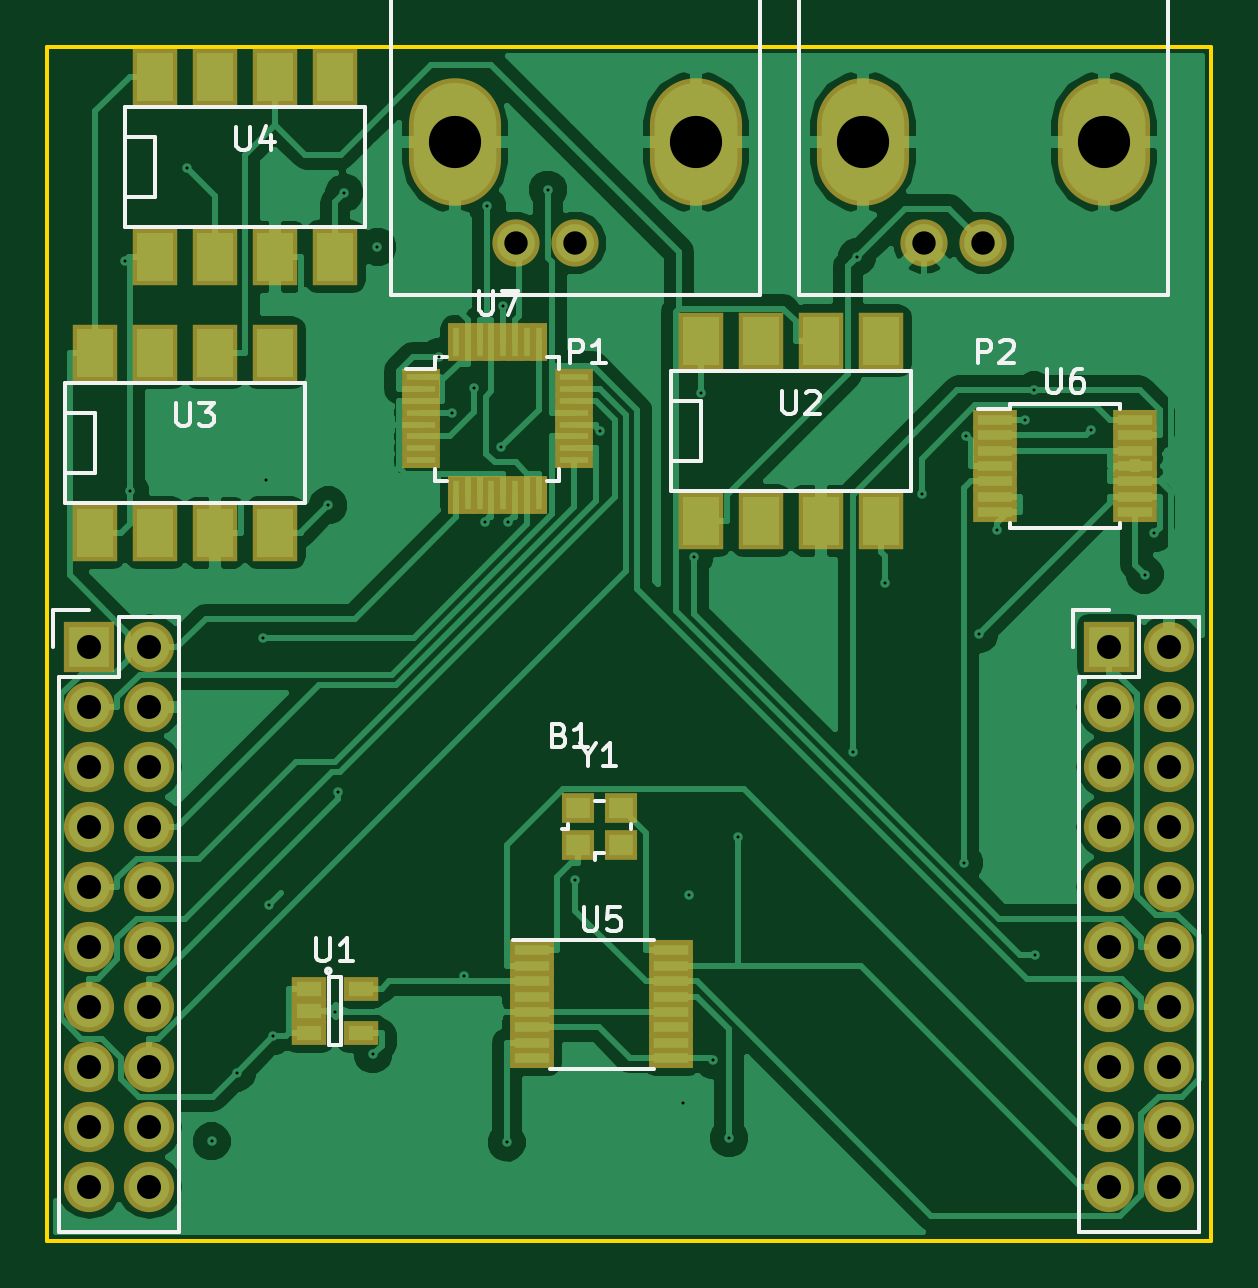
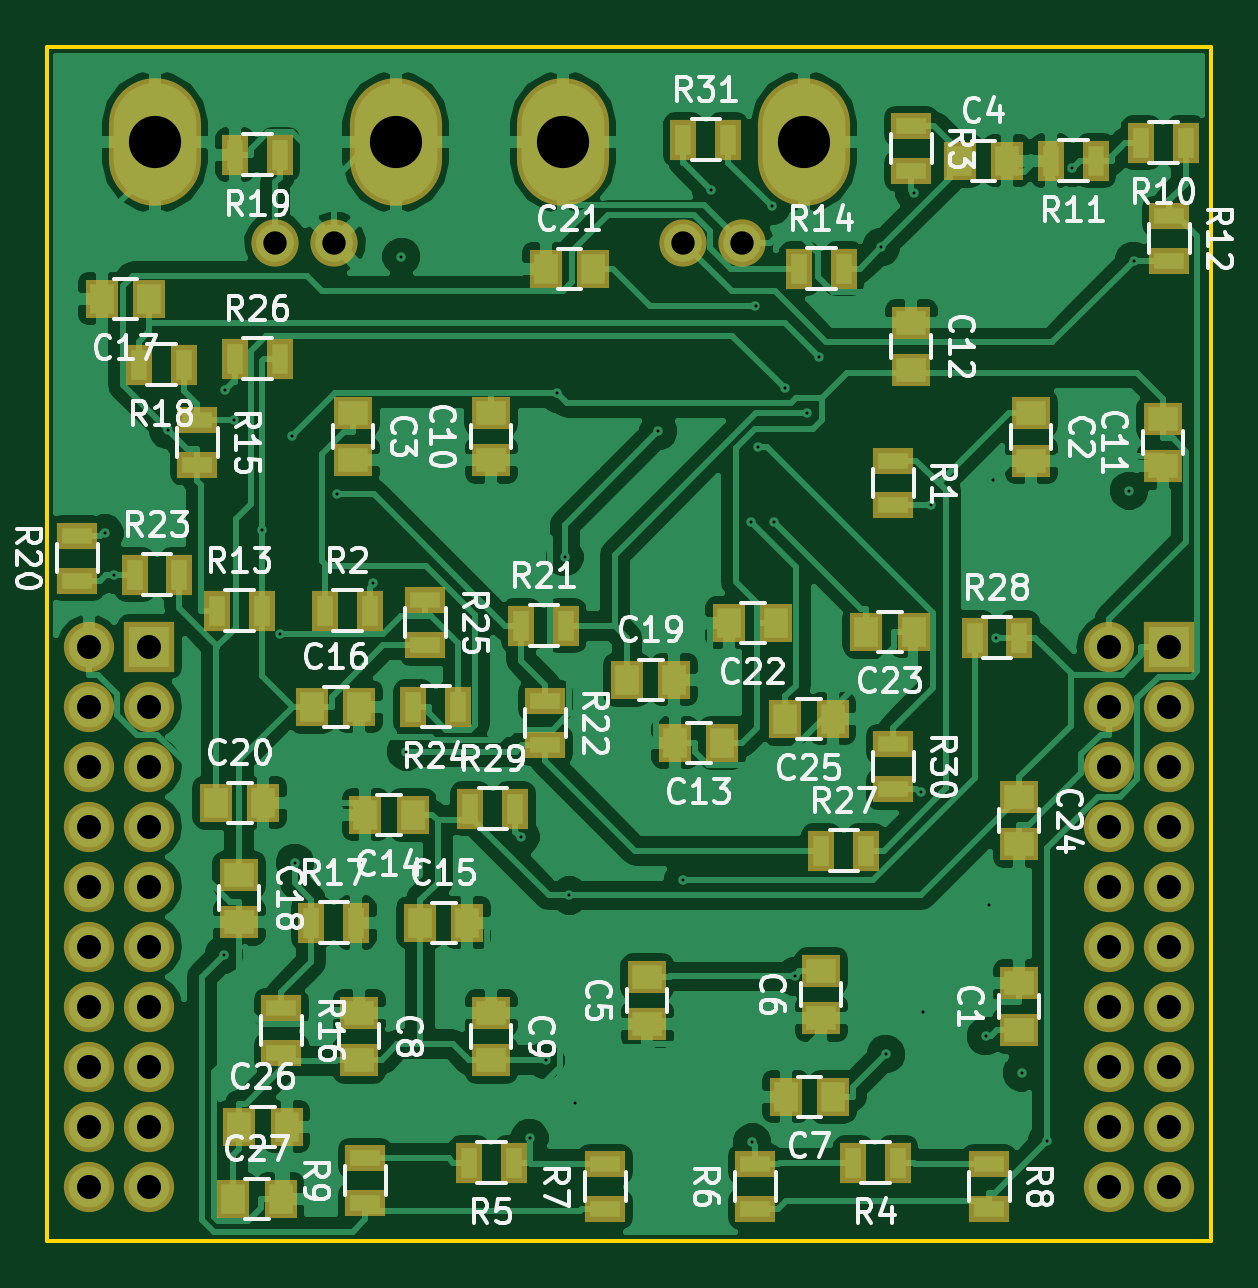
Circuit board: 10 layer files. Board 49.3 x 50.5 mm.
- bottom_copper: revised_engr_357-B.Cu.gbr (150952 bytes)
- bottom_mask: revised_engr_357-B.Mask.gbr (4910 bytes)
- paste: revised_engr_357-B.Paste.gbr (3534 bytes)
- bottom_silk: revised_engr_357-B.SilkS.gbr (59315 bytes)
- outline: revised_engr_357-Edge.Cuts.gbr (514 bytes)
- top_copper: revised_engr_357-F.Cu.gbr (71857 bytes)
- top_mask: revised_engr_357-F.Mask.gbr (4358 bytes)
- paste: revised_engr_357-F.Paste.gbr (2982 bytes)
- top_silk: revised_engr_357-F.SilkS.gbr (11798 bytes)
- drill: revised_engr_357.drl (1551 bytes)

=== bottom_copper: revised_engr_357-B.Cu.gbr (150952 bytes, source omitted) ===
=== bottom_mask: revised_engr_357-B.Mask.gbr ===
G04 #@! TF.FileFunction,Soldermask,Bot*
%FSLAX46Y46*%
G04 Gerber Fmt 4.6, Leading zero omitted, Abs format (unit mm)*
G04 Created by KiCad (PCBNEW 4.0.1-stable) date Monday, May 09, 2016 'AMt' 09:31:45 AM*
%MOMM*%
G01*
G04 APERTURE LIST*
%ADD10C,0.100000*%
%ADD11R,2.127200X2.127200*%
%ADD12O,2.127200X2.127200*%
%ADD13R,1.650000X1.400000*%
%ADD14R,1.400000X1.650000*%
%ADD15O,3.900120X5.401260*%
%ADD16C,2.000200*%
%ADD17R,1.700000X1.100000*%
%ADD18R,1.100000X1.700000*%
G04 APERTURE END LIST*
D10*
D11*
X91694000Y-160274000D03*
D12*
X94234000Y-160274000D03*
X91694000Y-162814000D03*
X94234000Y-162814000D03*
X91694000Y-165354000D03*
X94234000Y-165354000D03*
X91694000Y-167894000D03*
X94234000Y-167894000D03*
X91694000Y-170434000D03*
X94234000Y-170434000D03*
X91694000Y-172974000D03*
X94234000Y-172974000D03*
X91694000Y-175514000D03*
X94234000Y-175514000D03*
X91694000Y-178054000D03*
X94234000Y-178054000D03*
X91694000Y-180594000D03*
X94234000Y-180594000D03*
X91694000Y-183134000D03*
X94234000Y-183134000D03*
X134874000Y-175514000D03*
X134874000Y-178054000D03*
X134874000Y-172974000D03*
X137414000Y-172974000D03*
X137414000Y-178054000D03*
X137414000Y-175514000D03*
X134874000Y-170434000D03*
X134874000Y-167894000D03*
X137414000Y-167894000D03*
X137414000Y-170434000D03*
X137414000Y-165354000D03*
X134874000Y-165354000D03*
D11*
X134874000Y-160274000D03*
D12*
X137414000Y-162814000D03*
X134874000Y-162814000D03*
X137414000Y-160274000D03*
X134874000Y-183134000D03*
X137414000Y-183134000D03*
X137414000Y-180594000D03*
X134874000Y-180594000D03*
D13*
X98044000Y-176514000D03*
X98044000Y-174514000D03*
X97536000Y-150400000D03*
X97536000Y-152400000D03*
X126238000Y-150384000D03*
X126238000Y-152384000D03*
D14*
X100568000Y-139700000D03*
X98568000Y-139700000D03*
D13*
X113792000Y-176260000D03*
X113792000Y-174260000D03*
X106426000Y-176006000D03*
X106426000Y-174006000D03*
D14*
X105934000Y-179324000D03*
X107934000Y-179324000D03*
D13*
X125984000Y-175768000D03*
X125984000Y-177768000D03*
X120396000Y-175784000D03*
X120396000Y-177784000D03*
X120396000Y-152384000D03*
X120396000Y-150384000D03*
X91948000Y-152638000D03*
X91948000Y-150638000D03*
X102616000Y-146574000D03*
X102616000Y-148574000D03*
D14*
X110617000Y-164338000D03*
X112617000Y-164338000D03*
X123730000Y-167386000D03*
X125730000Y-167386000D03*
X123412000Y-171958000D03*
X121412000Y-171958000D03*
X127984000Y-162814000D03*
X125984000Y-162814000D03*
X134890000Y-145542000D03*
X136890000Y-145542000D03*
D13*
X131064000Y-169926000D03*
X131064000Y-171926000D03*
D14*
X114649000Y-161671000D03*
X112649000Y-161671000D03*
X132048000Y-166878000D03*
X130048000Y-166878000D03*
X118094000Y-144272000D03*
X116094000Y-144272000D03*
X108331000Y-159258000D03*
X110331000Y-159258000D03*
X102521000Y-159639000D03*
X104521000Y-159639000D03*
D13*
X98044000Y-166640000D03*
X98044000Y-168640000D03*
D14*
X105950000Y-163322000D03*
X107950000Y-163322000D03*
X131064000Y-180594000D03*
X129064000Y-180594000D03*
X131318000Y-183642000D03*
X129318000Y-183642000D03*
D15*
X107170220Y-138912600D03*
X117368320Y-138912600D03*
D16*
X112268000Y-143177260D03*
X109768640Y-143177260D03*
D15*
X124442220Y-138912600D03*
X134640320Y-138912600D03*
D16*
X129540000Y-143177260D03*
X127040640Y-143177260D03*
D17*
X103378000Y-152400000D03*
X103378000Y-154300000D03*
D18*
X127442000Y-158750000D03*
X125542000Y-158750000D03*
D17*
X102616000Y-138242000D03*
X102616000Y-140142000D03*
D18*
X103190000Y-182118000D03*
X105090000Y-182118000D03*
X119446000Y-182118000D03*
X121346000Y-182118000D03*
D17*
X109220000Y-184084000D03*
X109220000Y-182184000D03*
X115570000Y-184084000D03*
X115570000Y-182184000D03*
X99314000Y-182184000D03*
X99314000Y-184084000D03*
X125730000Y-183830000D03*
X125730000Y-181930000D03*
D18*
X90998000Y-138938000D03*
X92898000Y-138938000D03*
X94808000Y-139700000D03*
X96708000Y-139700000D03*
D17*
X91694000Y-142052000D03*
X91694000Y-143952000D03*
D18*
X132014000Y-158750000D03*
X130114000Y-158750000D03*
X107376000Y-144272000D03*
X105476000Y-144272000D03*
D17*
X132842000Y-150688000D03*
X132842000Y-152588000D03*
X129286000Y-175580000D03*
X129286000Y-177480000D03*
D18*
X128016000Y-171958000D03*
X126116000Y-171958000D03*
X133416000Y-148336000D03*
X135316000Y-148336000D03*
X129352000Y-139446000D03*
X131252000Y-139446000D03*
D17*
X137922000Y-157480000D03*
X137922000Y-155580000D03*
D18*
X119126000Y-159385000D03*
X117226000Y-159385000D03*
D17*
X118110000Y-162560000D03*
X118110000Y-164460000D03*
D18*
X135504000Y-157226000D03*
X133604000Y-157226000D03*
X121798000Y-162814000D03*
X123698000Y-162814000D03*
D17*
X123190000Y-158308000D03*
X123190000Y-160208000D03*
D18*
X131252000Y-148082000D03*
X129352000Y-148082000D03*
X106426000Y-168910000D03*
X104526000Y-168910000D03*
X99944000Y-159893000D03*
X98044000Y-159893000D03*
X121285000Y-167132000D03*
X119385000Y-167132000D03*
D17*
X103378000Y-164404000D03*
X103378000Y-166304000D03*
D18*
X112268000Y-138811000D03*
X110368000Y-138811000D03*
M02*

=== paste: revised_engr_357-B.Paste.gbr ===
G04 #@! TF.FileFunction,Paste,Bot*
%FSLAX46Y46*%
G04 Gerber Fmt 4.6, Leading zero omitted, Abs format (unit mm)*
G04 Created by KiCad (PCBNEW 4.0.1-stable) date Monday, May 09, 2016 'AMt' 09:31:45 AM*
%MOMM*%
G01*
G04 APERTURE LIST*
%ADD10C,0.100000*%
%ADD11R,1.250000X1.000000*%
%ADD12R,1.000000X1.250000*%
%ADD13R,1.300000X0.700000*%
%ADD14R,0.700000X1.300000*%
G04 APERTURE END LIST*
D10*
D11*
X98044000Y-176514000D03*
X98044000Y-174514000D03*
X97536000Y-150400000D03*
X97536000Y-152400000D03*
X126238000Y-150384000D03*
X126238000Y-152384000D03*
D12*
X100568000Y-139700000D03*
X98568000Y-139700000D03*
D11*
X113792000Y-176260000D03*
X113792000Y-174260000D03*
X106426000Y-176006000D03*
X106426000Y-174006000D03*
D12*
X105934000Y-179324000D03*
X107934000Y-179324000D03*
D11*
X125984000Y-175768000D03*
X125984000Y-177768000D03*
X120396000Y-175784000D03*
X120396000Y-177784000D03*
X120396000Y-152384000D03*
X120396000Y-150384000D03*
X91948000Y-152638000D03*
X91948000Y-150638000D03*
X102616000Y-146574000D03*
X102616000Y-148574000D03*
D12*
X110617000Y-164338000D03*
X112617000Y-164338000D03*
X123730000Y-167386000D03*
X125730000Y-167386000D03*
X123412000Y-171958000D03*
X121412000Y-171958000D03*
X127984000Y-162814000D03*
X125984000Y-162814000D03*
X134890000Y-145542000D03*
X136890000Y-145542000D03*
D11*
X131064000Y-169926000D03*
X131064000Y-171926000D03*
D12*
X114649000Y-161671000D03*
X112649000Y-161671000D03*
X132048000Y-166878000D03*
X130048000Y-166878000D03*
X118094000Y-144272000D03*
X116094000Y-144272000D03*
X108331000Y-159258000D03*
X110331000Y-159258000D03*
X102521000Y-159639000D03*
X104521000Y-159639000D03*
D11*
X98044000Y-166640000D03*
X98044000Y-168640000D03*
D12*
X105950000Y-163322000D03*
X107950000Y-163322000D03*
X131064000Y-180594000D03*
X129064000Y-180594000D03*
X131318000Y-183642000D03*
X129318000Y-183642000D03*
D13*
X103378000Y-152400000D03*
X103378000Y-154300000D03*
D14*
X127442000Y-158750000D03*
X125542000Y-158750000D03*
D13*
X102616000Y-138242000D03*
X102616000Y-140142000D03*
D14*
X103190000Y-182118000D03*
X105090000Y-182118000D03*
X119446000Y-182118000D03*
X121346000Y-182118000D03*
D13*
X109220000Y-184084000D03*
X109220000Y-182184000D03*
X115570000Y-184084000D03*
X115570000Y-182184000D03*
X99314000Y-182184000D03*
X99314000Y-184084000D03*
X125730000Y-183830000D03*
X125730000Y-181930000D03*
D14*
X90998000Y-138938000D03*
X92898000Y-138938000D03*
X94808000Y-139700000D03*
X96708000Y-139700000D03*
D13*
X91694000Y-142052000D03*
X91694000Y-143952000D03*
D14*
X132014000Y-158750000D03*
X130114000Y-158750000D03*
X107376000Y-144272000D03*
X105476000Y-144272000D03*
D13*
X132842000Y-150688000D03*
X132842000Y-152588000D03*
X129286000Y-175580000D03*
X129286000Y-177480000D03*
D14*
X128016000Y-171958000D03*
X126116000Y-171958000D03*
X133416000Y-148336000D03*
X135316000Y-148336000D03*
X129352000Y-139446000D03*
X131252000Y-139446000D03*
D13*
X137922000Y-157480000D03*
X137922000Y-155580000D03*
D14*
X119126000Y-159385000D03*
X117226000Y-159385000D03*
D13*
X118110000Y-162560000D03*
X118110000Y-164460000D03*
D14*
X135504000Y-157226000D03*
X133604000Y-157226000D03*
X121798000Y-162814000D03*
X123698000Y-162814000D03*
D13*
X123190000Y-158308000D03*
X123190000Y-160208000D03*
D14*
X131252000Y-148082000D03*
X129352000Y-148082000D03*
X106426000Y-168910000D03*
X104526000Y-168910000D03*
X99944000Y-159893000D03*
X98044000Y-159893000D03*
X121285000Y-167132000D03*
X119385000Y-167132000D03*
D13*
X103378000Y-164404000D03*
X103378000Y-166304000D03*
D14*
X112268000Y-138811000D03*
X110368000Y-138811000D03*
M02*

=== bottom_silk: revised_engr_357-B.SilkS.gbr (59315 bytes, source omitted) ===
=== outline: revised_engr_357-Edge.Cuts.gbr ===
G04 #@! TF.FileFunction,Profile,NP*
%FSLAX46Y46*%
G04 Gerber Fmt 4.6, Leading zero omitted, Abs format (unit mm)*
G04 Created by KiCad (PCBNEW 4.0.1-stable) date Monday, May 09, 2016 'AMt' 09:31:45 AM*
%MOMM*%
G01*
G04 APERTURE LIST*
%ADD10C,0.100000*%
%ADD11C,0.150000*%
G04 APERTURE END LIST*
D10*
D11*
X89916000Y-134874000D02*
X89916000Y-185420000D01*
X139192000Y-134874000D02*
X89916000Y-134874000D01*
X139192000Y-134874000D02*
X139192000Y-185420000D01*
X89916000Y-185420000D02*
X139192000Y-185420000D01*
M02*

=== top_copper: revised_engr_357-F.Cu.gbr (71857 bytes, source omitted) ===
=== top_mask: revised_engr_357-F.Mask.gbr ===
G04 #@! TF.FileFunction,Soldermask,Top*
%FSLAX46Y46*%
G04 Gerber Fmt 4.6, Leading zero omitted, Abs format (unit mm)*
G04 Created by KiCad (PCBNEW 4.0.1-stable) date Monday, May 09, 2016 'AMt' 09:31:45 AM*
%MOMM*%
G01*
G04 APERTURE LIST*
%ADD10C,0.100000*%
%ADD11R,2.127200X2.127200*%
%ADD12O,2.127200X2.127200*%
%ADD13O,3.900120X5.401260*%
%ADD14C,2.000200*%
%ADD15R,1.460000X1.050000*%
%ADD16R,1.924000X2.432000*%
%ADD17R,1.900000X0.850000*%
%ADD18R,1.850000X0.850000*%
%ADD19R,1.600000X0.680000*%
%ADD20R,0.680000X1.600000*%
%ADD21R,1.400000X1.300000*%
G04 APERTURE END LIST*
D10*
D11*
X91694000Y-160274000D03*
D12*
X94234000Y-160274000D03*
X91694000Y-162814000D03*
X94234000Y-162814000D03*
X91694000Y-165354000D03*
X94234000Y-165354000D03*
X91694000Y-167894000D03*
X94234000Y-167894000D03*
X91694000Y-170434000D03*
X94234000Y-170434000D03*
X91694000Y-172974000D03*
X94234000Y-172974000D03*
X91694000Y-175514000D03*
X94234000Y-175514000D03*
X91694000Y-178054000D03*
X94234000Y-178054000D03*
X91694000Y-180594000D03*
X94234000Y-180594000D03*
X91694000Y-183134000D03*
X94234000Y-183134000D03*
X134874000Y-175514000D03*
X134874000Y-178054000D03*
X134874000Y-172974000D03*
X137414000Y-172974000D03*
X137414000Y-178054000D03*
X137414000Y-175514000D03*
X134874000Y-170434000D03*
X134874000Y-167894000D03*
X137414000Y-167894000D03*
X137414000Y-170434000D03*
X137414000Y-165354000D03*
X134874000Y-165354000D03*
D11*
X134874000Y-160274000D03*
D12*
X137414000Y-162814000D03*
X134874000Y-162814000D03*
X137414000Y-160274000D03*
X134874000Y-183134000D03*
X137414000Y-183134000D03*
X137414000Y-180594000D03*
X134874000Y-180594000D03*
D13*
X107170220Y-138912600D03*
X117368320Y-138912600D03*
D14*
X112268000Y-143177260D03*
X109768640Y-143177260D03*
D13*
X124442220Y-138912600D03*
X134640320Y-138912600D03*
D14*
X129540000Y-143177260D03*
X127040640Y-143177260D03*
D15*
X101008000Y-174752000D03*
X101008000Y-175702000D03*
X101008000Y-176652000D03*
X103208000Y-176652000D03*
X103208000Y-174752000D03*
D16*
X117602000Y-154940000D03*
X120142000Y-154940000D03*
X122682000Y-154940000D03*
X125222000Y-154940000D03*
X125222000Y-147320000D03*
X122682000Y-147320000D03*
X120142000Y-147320000D03*
X117602000Y-147320000D03*
X91948000Y-155448000D03*
X94488000Y-155448000D03*
X97028000Y-155448000D03*
X99568000Y-155448000D03*
X99568000Y-147828000D03*
X97028000Y-147828000D03*
X94488000Y-147828000D03*
X91948000Y-147828000D03*
X94488000Y-143764000D03*
X97028000Y-143764000D03*
X99568000Y-143764000D03*
X102108000Y-143764000D03*
X102108000Y-136144000D03*
X99568000Y-136144000D03*
X97028000Y-136144000D03*
X94488000Y-136144000D03*
D17*
X110432000Y-173138000D03*
X110432000Y-173788000D03*
X110432000Y-174438000D03*
X110432000Y-175088000D03*
X110432000Y-175738000D03*
X110432000Y-176388000D03*
X110432000Y-177038000D03*
X110432000Y-177688000D03*
X116332000Y-177688000D03*
X116332000Y-177038000D03*
X116332000Y-176388000D03*
X116332000Y-175738000D03*
X116332000Y-175088000D03*
X116332000Y-174438000D03*
X116332000Y-173788000D03*
X116332000Y-173138000D03*
D18*
X130048000Y-150674000D03*
X130048000Y-151324000D03*
X130048000Y-151974000D03*
X130048000Y-152624000D03*
X130048000Y-153274000D03*
X130048000Y-153924000D03*
X130048000Y-154574000D03*
X135948000Y-154574000D03*
X135948000Y-153924000D03*
X135948000Y-153274000D03*
X135948000Y-152624000D03*
X135948000Y-151974000D03*
X135948000Y-151324000D03*
X135948000Y-150674000D03*
D19*
X105716000Y-148872000D03*
X105716000Y-149372000D03*
X105716000Y-149872000D03*
X105716000Y-150372000D03*
X105716000Y-150872000D03*
X105716000Y-151372000D03*
X105716000Y-151872000D03*
X105716000Y-152372000D03*
D20*
X107216000Y-153872000D03*
X107716000Y-153872000D03*
X108216000Y-153872000D03*
X108716000Y-153872000D03*
X109216000Y-153872000D03*
X109716000Y-153872000D03*
X110216000Y-153872000D03*
X110716000Y-153872000D03*
D19*
X112216000Y-152372000D03*
X112216000Y-151872000D03*
X112216000Y-151372000D03*
X112216000Y-150872000D03*
X112216000Y-150372000D03*
X112216000Y-149872000D03*
X112216000Y-149372000D03*
X112216000Y-148872000D03*
D20*
X110716000Y-147372000D03*
X110216000Y-147372000D03*
X109716000Y-147372000D03*
X109216000Y-147372000D03*
X108716000Y-147372000D03*
X108216000Y-147372000D03*
X107716000Y-147372000D03*
X107216000Y-147372000D03*
D21*
X112359000Y-168669000D03*
X114209000Y-168669000D03*
X114209000Y-167119000D03*
X112359000Y-167119000D03*
M02*

=== paste: revised_engr_357-F.Paste.gbr ===
G04 #@! TF.FileFunction,Paste,Top*
%FSLAX46Y46*%
G04 Gerber Fmt 4.6, Leading zero omitted, Abs format (unit mm)*
G04 Created by KiCad (PCBNEW 4.0.1-stable) date Monday, May 09, 2016 'AMt' 09:31:45 AM*
%MOMM*%
G01*
G04 APERTURE LIST*
%ADD10C,0.100000*%
%ADD11R,1.060000X0.650000*%
%ADD12R,1.524000X2.032000*%
%ADD13R,1.500000X0.450000*%
%ADD14R,1.450000X0.450000*%
%ADD15R,1.200000X0.280000*%
%ADD16R,0.280000X1.200000*%
%ADD17R,1.000000X0.900000*%
G04 APERTURE END LIST*
D10*
D11*
X101008000Y-174752000D03*
X101008000Y-175702000D03*
X101008000Y-176652000D03*
X103208000Y-176652000D03*
X103208000Y-174752000D03*
D12*
X117602000Y-154940000D03*
X120142000Y-154940000D03*
X122682000Y-154940000D03*
X125222000Y-154940000D03*
X125222000Y-147320000D03*
X122682000Y-147320000D03*
X120142000Y-147320000D03*
X117602000Y-147320000D03*
X91948000Y-155448000D03*
X94488000Y-155448000D03*
X97028000Y-155448000D03*
X99568000Y-155448000D03*
X99568000Y-147828000D03*
X97028000Y-147828000D03*
X94488000Y-147828000D03*
X91948000Y-147828000D03*
X94488000Y-143764000D03*
X97028000Y-143764000D03*
X99568000Y-143764000D03*
X102108000Y-143764000D03*
X102108000Y-136144000D03*
X99568000Y-136144000D03*
X97028000Y-136144000D03*
X94488000Y-136144000D03*
D13*
X110432000Y-173138000D03*
X110432000Y-173788000D03*
X110432000Y-174438000D03*
X110432000Y-175088000D03*
X110432000Y-175738000D03*
X110432000Y-176388000D03*
X110432000Y-177038000D03*
X110432000Y-177688000D03*
X116332000Y-177688000D03*
X116332000Y-177038000D03*
X116332000Y-176388000D03*
X116332000Y-175738000D03*
X116332000Y-175088000D03*
X116332000Y-174438000D03*
X116332000Y-173788000D03*
X116332000Y-173138000D03*
D14*
X130048000Y-150674000D03*
X130048000Y-151324000D03*
X130048000Y-151974000D03*
X130048000Y-152624000D03*
X130048000Y-153274000D03*
X130048000Y-153924000D03*
X130048000Y-154574000D03*
X135948000Y-154574000D03*
X135948000Y-153924000D03*
X135948000Y-153274000D03*
X135948000Y-152624000D03*
X135948000Y-151974000D03*
X135948000Y-151324000D03*
X135948000Y-150674000D03*
D15*
X105716000Y-148872000D03*
X105716000Y-149372000D03*
X105716000Y-149872000D03*
X105716000Y-150372000D03*
X105716000Y-150872000D03*
X105716000Y-151372000D03*
X105716000Y-151872000D03*
X105716000Y-152372000D03*
D16*
X107216000Y-153872000D03*
X107716000Y-153872000D03*
X108216000Y-153872000D03*
X108716000Y-153872000D03*
X109216000Y-153872000D03*
X109716000Y-153872000D03*
X110216000Y-153872000D03*
X110716000Y-153872000D03*
D15*
X112216000Y-152372000D03*
X112216000Y-151872000D03*
X112216000Y-151372000D03*
X112216000Y-150872000D03*
X112216000Y-150372000D03*
X112216000Y-149872000D03*
X112216000Y-149372000D03*
X112216000Y-148872000D03*
D16*
X110716000Y-147372000D03*
X110216000Y-147372000D03*
X109716000Y-147372000D03*
X109216000Y-147372000D03*
X108716000Y-147372000D03*
X108216000Y-147372000D03*
X107716000Y-147372000D03*
X107216000Y-147372000D03*
D17*
X112359000Y-168669000D03*
X114209000Y-168669000D03*
X114209000Y-167119000D03*
X112359000Y-167119000D03*
M02*

=== top_silk: revised_engr_357-F.SilkS.gbr (11798 bytes, source omitted) ===
=== drill: revised_engr_357.drl ===
M48
;DRILL file {KiCad 4.0.1-stable} date Monday, May 09, 2016 'AMt' 09:31:47 AM
;FORMAT={-:-/ absolute / inch / decimal}
FMAT,2
INCH,TZ
T1C0.005
T2C0.039
T3C0.040
T4C0.087
%
G90
G05
M72
T1
X3.6693Y-5.6668
X3.6772Y-6.05
X3.7728Y-5.512
X3.8137Y-7.1345
X3.8558Y-7.02
X3.8994Y-6.295
X3.9038Y-6.032
X3.91Y-6.74
X3.9163Y-6.9595
X4.0079Y-6.0745
X4.02Y-6.9192
X4.0243Y-6.5531
X4.0349Y-5.5539
X4.0826Y-6.9893
X4.09Y-5.644
X4.1932Y-5.8271
X4.2137Y-5.9206
X4.2345Y-6.8598
X4.2509Y-5.879
X4.2688Y-6.1024
X4.2728Y-5.5758
X4.2958Y-5.9781
X4.2998Y-5.7426
X4.3054Y-7.1364
X4.3077Y-6.1025
X4.374Y-5.5484
X4.4201Y-6.6983
X4.4617Y-5.9508
X4.6Y-7.07
X4.61Y-6.7248
X4.6179Y-6.1608
X4.63Y-5.8881
X4.6498Y-6.9994
X4.6762Y-7.1291
X4.6913Y-6.6273
X4.882Y-6.485
X4.89Y-5.66
X4.9368Y-6.204
X4.9971Y-6.0564
X5.0676Y-6.6706
X5.0717Y-5.9588
X5.0925Y-6.289
X5.1225Y-6.1149
X5.1685Y-5.9325
X5.1844Y-5.8829
X5.186Y-6.8233
X5.2792Y-5.9489
X5.3689Y-6.19
X5.3847Y-6.1208
T2
X4.3216Y-5.6369
X4.42Y-5.6369
X5.0016Y-5.6369
X5.1Y-5.6369
T3
X3.61Y-6.31
X3.61Y-6.41
X3.61Y-6.51
X3.61Y-6.61
X3.61Y-6.71
X3.61Y-6.81
X3.61Y-6.91
X3.61Y-7.01
X3.61Y-7.11
X3.61Y-7.21
X3.71Y-6.31
X3.71Y-6.41
X3.71Y-6.51
X3.71Y-6.61
X3.71Y-6.71
X3.71Y-6.81
X3.71Y-6.91
X3.71Y-7.01
X3.71Y-7.11
X3.71Y-7.21
X5.31Y-6.31
X5.31Y-6.41
X5.31Y-6.51
X5.31Y-6.61
X5.31Y-6.71
X5.31Y-6.81
X5.31Y-6.91
X5.31Y-7.01
X5.31Y-7.11
X5.31Y-7.21
X5.41Y-6.31
X5.41Y-6.41
X5.41Y-6.51
X5.41Y-6.61
X5.41Y-6.71
X5.41Y-6.81
X5.41Y-6.91
X5.41Y-7.01
X5.41Y-7.11
X5.41Y-7.21
T4
X4.2193Y-5.469
X4.6208Y-5.469
X4.8993Y-5.469
X5.3008Y-5.469
T0
M30

